2-way image classification set "grid_smoke_version" from GitHub (alterapars/wildfire_hackathon); label vocabulary: grid no smoke, grid smoke.

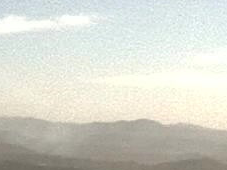
Label: grid smoke

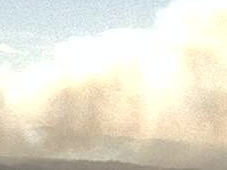
Label: grid smoke

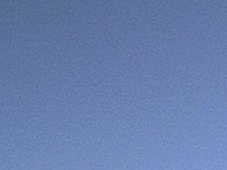
Label: grid no smoke

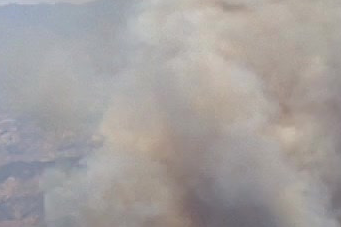
Label: grid smoke

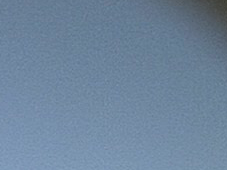
Label: grid no smoke

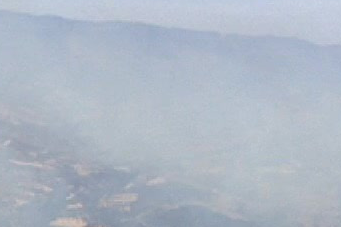
Label: grid smoke
